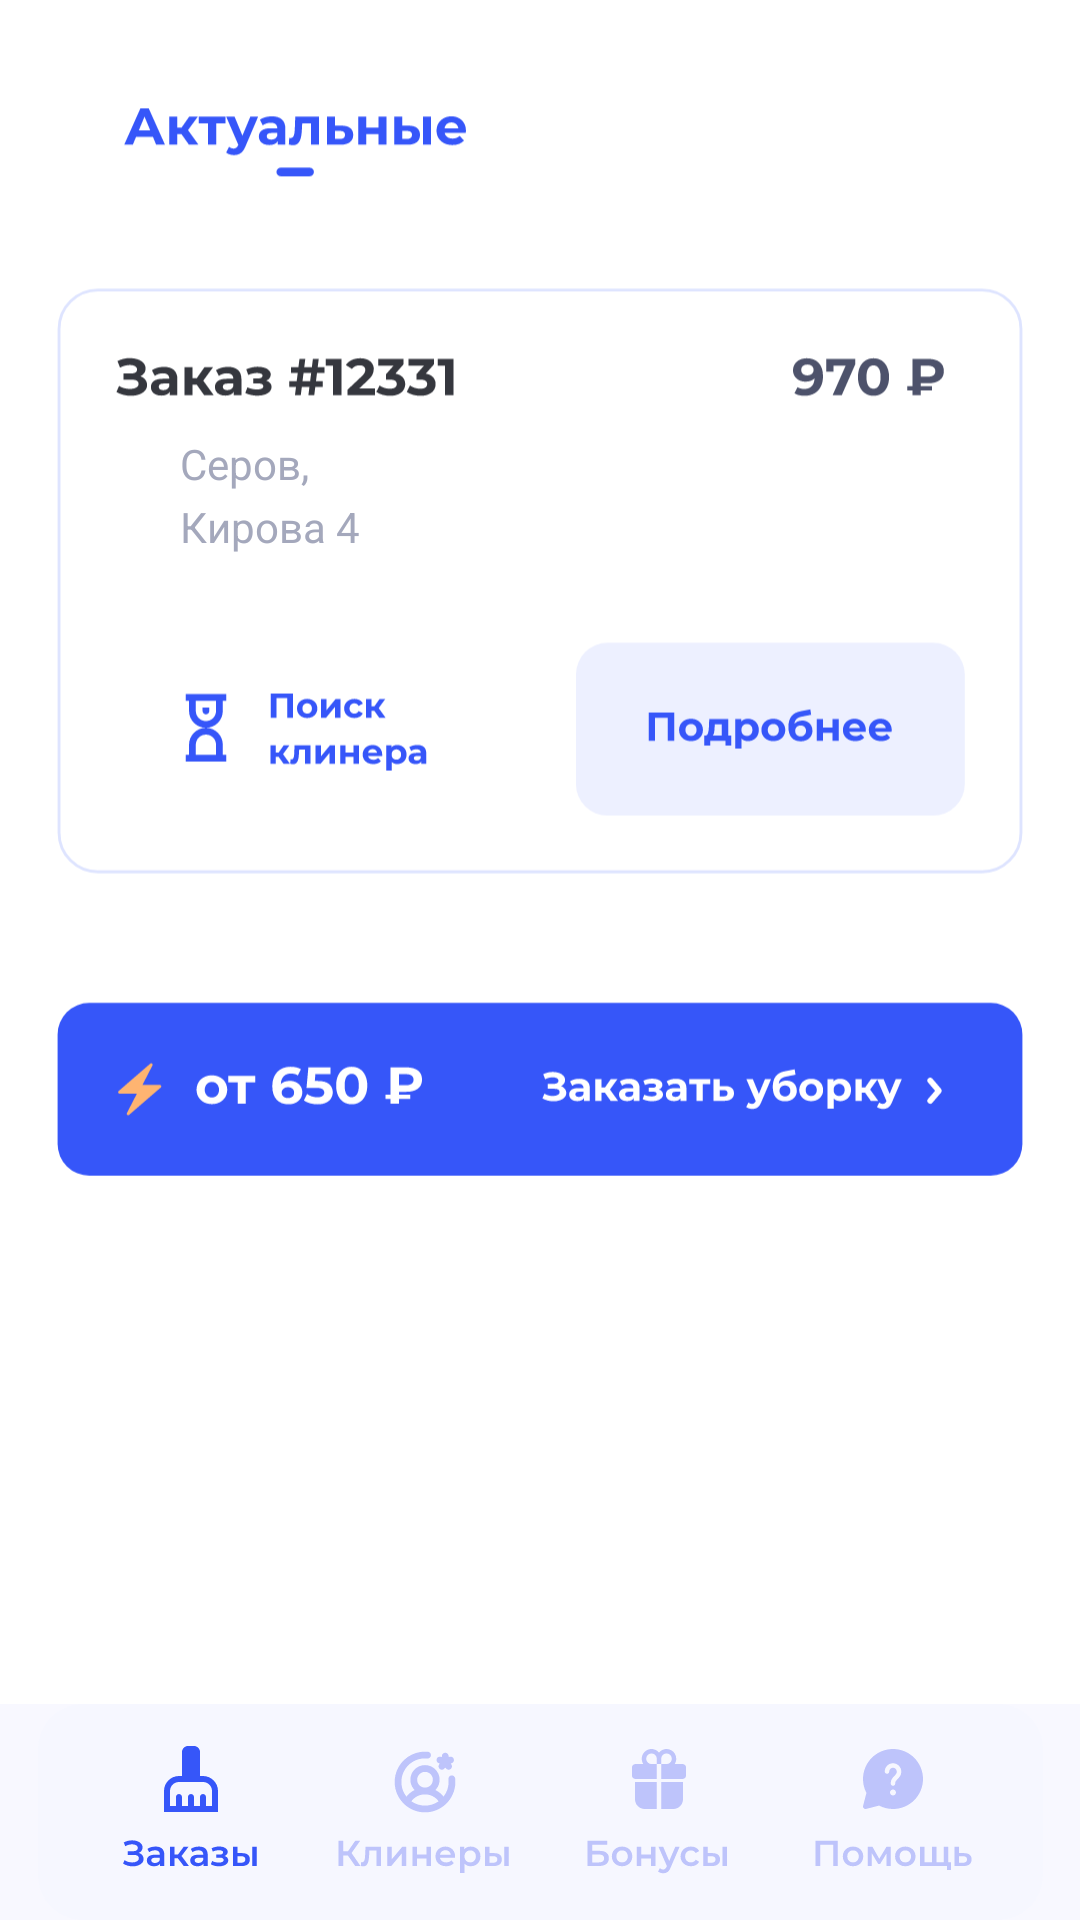

Layout XML and referenced resources for this Android screen:
<!-- AndroidManifest.xml: application theme Theme.CleanIsImportant -->
<!-- res/layout/activity_actual.xml -->
<?xml version="1.0" encoding="utf-8"?>
<androidx.constraintlayout.widget.ConstraintLayout xmlns:android="http://schemas.android.com/apk/res/android"
    xmlns:app="http://schemas.android.com/apk/res-auto"
    xmlns:tools="http://schemas.android.com/tools"
    android:layout_width="match_parent"
    android:layout_height="match_parent"
    tools:context=".ActualActivity">

    <ImageView
        android:layout_width="match_parent"
        android:layout_height="wrap_content"
        android:src="@drawable/ic_frame_tab"
        android:foregroundGravity="center"
        app:layout_constraintBottom_toBottomOf="parent"
        app:layout_constraintEnd_toEndOf="parent"
        android:background="@color/bluelight"
        app:layout_constraintStart_toStartOf="parent" />

    <ImageView
        android:id="@+id/imageView4"
        android:layout_width="wrap_content"
        android:layout_height="wrap_content"
        android:layout_marginTop="10dp"
        android:src="@drawable/ic_frame_actual"
        app:layout_constraintEnd_toEndOf="parent"
        app:layout_constraintStart_toStartOf="parent"
        app:layout_constraintTop_toTopOf="parent" />
    <TextView
        android:id="@+id/text3"
        android:layout_width="match_parent"
        android:layout_height="wrap_content"
        android:text="@string/adress"
        android:gravity="left"
        android:layout_marginLeft="60dp"
        android:layout_marginTop="145dp"
        android:textColor="@color/grey"
        app:layout_constraintStart_toStartOf="parent"
        app:layout_constraintTop_toTopOf="parent" />
    <TextView
        android:id="@+id/text4"
        android:layout_width="match_parent"
        android:layout_height="wrap_content"
        android:text="@string/street"
        android:textColor="@color/grey"
        android:gravity="left"
        android:layout_marginLeft="60dp"
        android:layout_marginTop="166dp"
        app:layout_constraintStart_toStartOf="parent"
        app:layout_constraintTop_toTopOf="parent" />

    <ImageButton
        android:id="@+id/done"
        android:layout_width="wrap_content"
        android:layout_height="wrap_content"
        android:background="@color/white"
        android:layout_marginLeft="170dp"
        android:layout_marginBottom="365dp"
        android:src="@drawable/ic_done"
        app:layout_constraintBottom_toBottomOf="@+id/imageView4"
        app:layout_constraintEnd_toEndOf="parent"
        app:layout_constraintStart_toStartOf="parent"
        app:layout_constraintTop_toTopOf="parent" />

</androidx.constraintlayout.widget.ConstraintLayout>
<!-- resources referenced by this layout -->
<resources>
  <color name="bluelight">#F8F8FF</color>
  <color name="grey">#A4A8BC</color>
  <color name="white">#FFFFFFFF</color>
  <!-- drawable ic_frame_actual: vector/xml drawable (drawable, 50758 chars, omitted) -->
  <!-- drawable ic_frame_tab: vector/xml drawable (drawable, 21962 chars, omitted) -->
  <string name="adress">"Серов," </string>
  <string name="street">"Кирова 4 "</string>
  <style name="Theme.CleanIsImportant" parent="Theme.MaterialComponents.DayNight.NoActionBar">
          
          <item name="colorPrimary">@color/purple_500</item>
          <item name="colorPrimaryVariant">@color/purple_700</item>
          <item name="colorOnPrimary">@color/white</item>
          
          <item name="colorSecondary">@color/teal_200</item>
          <item name="colorSecondaryVariant">@color/teal_700</item>
          <item name="colorOnSecondary">@color/black</item>
          
          <item name="android:statusBarColor" tools:targetApi="l">?attr/colorPrimaryVariant</item>
          
  
  
          <item name="windowNoTitle">true</item>
          <item name="windowActionBar">false</item>
          <item name="android:windowFullscreen">true</item>
          <item name="android:windowContentOverlay">@null</item>
  
      </style>
  <color name="purple_500">#FF6200EE</color>
  <color name="purple_700">#FF3700B3</color>
  <color name="teal_200">#FF03DAC5</color>
  <color name="teal_700">#FF018786</color>
  <color name="black">#FF000000</color>
</resources>
